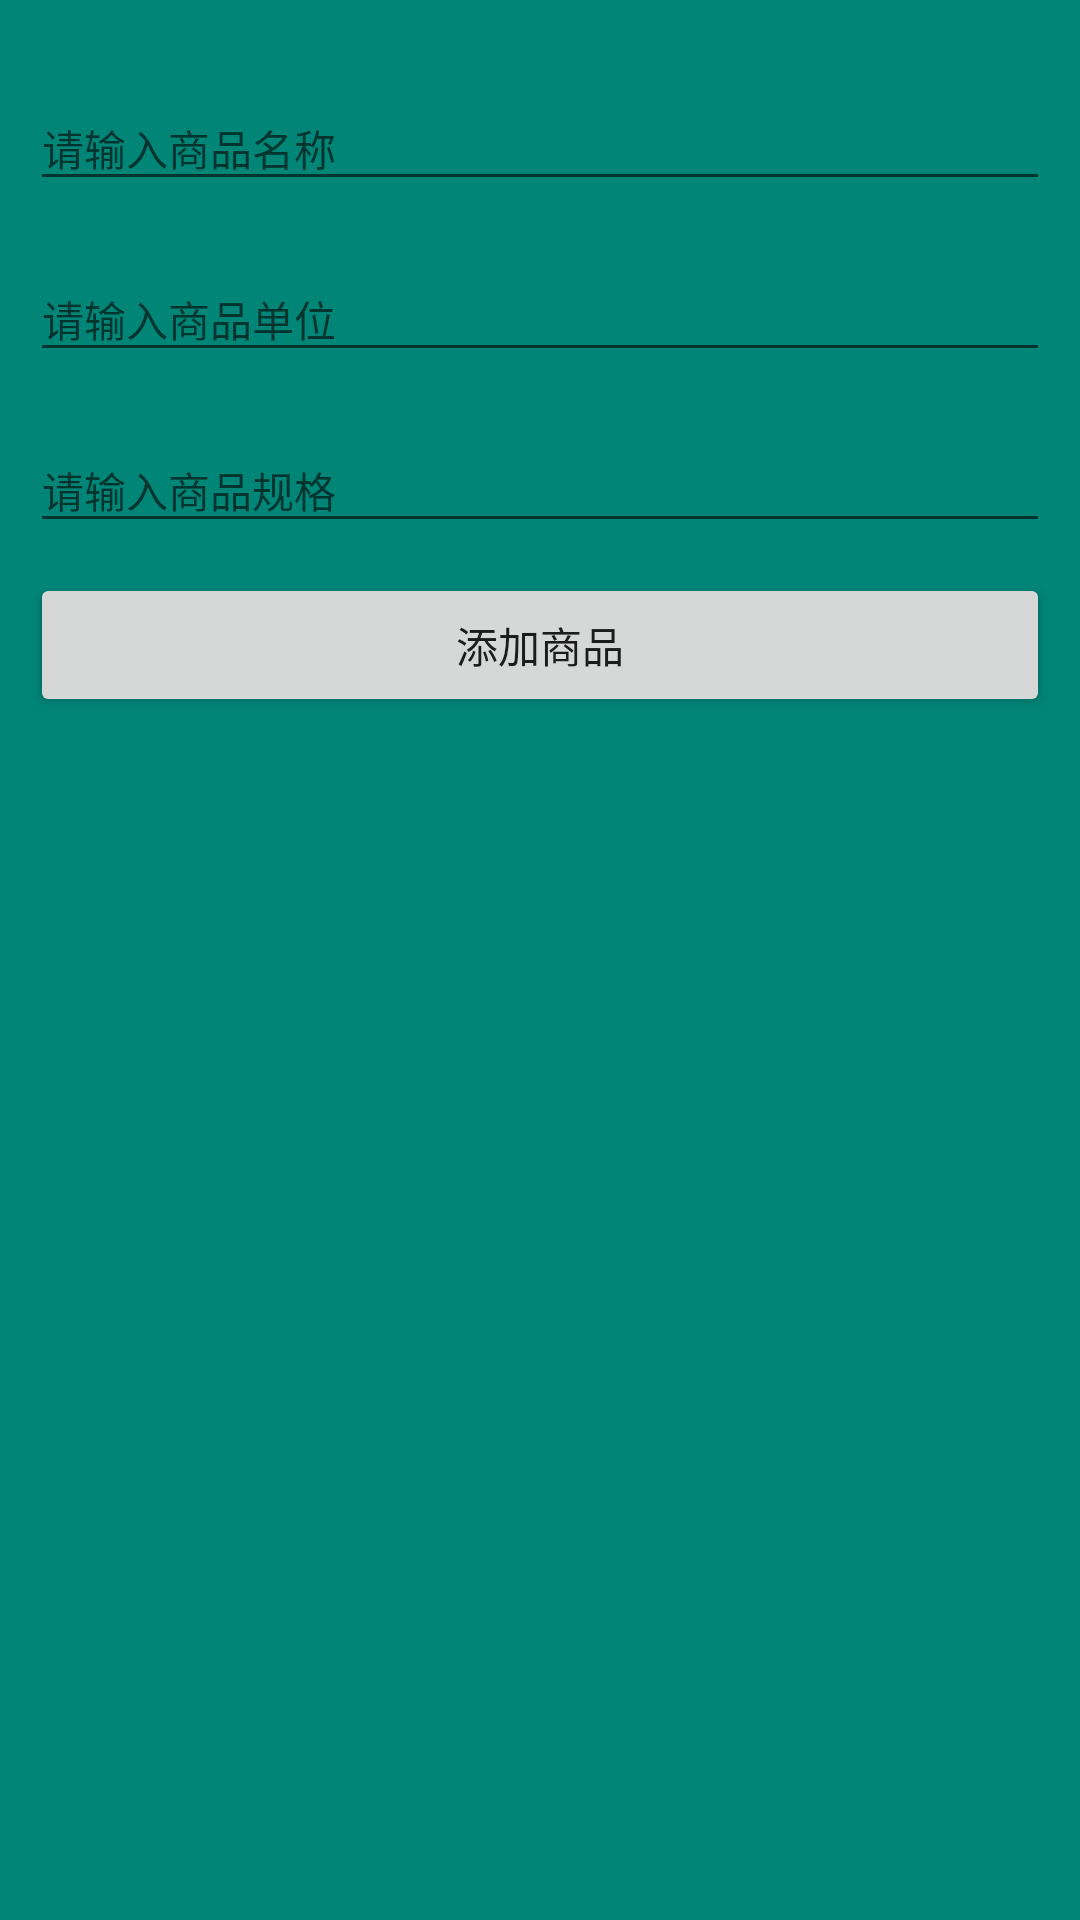

This screen was rendered from an Android layout file. Write that file and the resources it references.
<!-- AndroidManifest.xml: application theme AppTheme -->
<!-- res/layout/activity_add_product.xml -->
<LinearLayout xmlns:android="http://schemas.android.com/apk/res/android"
    xmlns:app="http://schemas.android.com/apk/res-auto"
    xmlns:tools="http://schemas.android.com/tools"
    android:layout_width="match_parent"
    android:layout_height="match_parent"
    tools:context=".AddProductActivity">


    <LinearLayout
        android:layout_width="match_parent"
        android:layout_height="match_parent"
        android:orientation="vertical"
        android:padding="10dp">

        
        <android.support.design.widget.TextInputLayout
            android:id="@+id/product_name_layout"
            android:layout_width="match_parent"
            android:layout_height="wrap_content"
            android:layout_marginTop="10dp">

            <EditText
                android:id="@+id/product_name"
                android:layout_width="match_parent"
                android:layout_height="wrap_content"
                android:hint="@string/hint_product_add_name"
                android:inputType="text"
                android:textSize="14sp" />
        </android.support.design.widget.TextInputLayout>


        
        <android.support.design.widget.TextInputLayout
            android:id="@+id/product_util_layout"
            android:layout_width="match_parent"
            android:layout_height="wrap_content"
            android:layout_marginTop="10dp">

            <EditText
                android:id="@+id/product_util"
                android:layout_width="match_parent"
                android:layout_height="wrap_content"
                android:hint="@string/hint_product_add_util"
                android:inputType="text"
                android:textSize="14sp" />
        </android.support.design.widget.TextInputLayout>


        
        <android.support.design.widget.TextInputLayout
            android:id="@+id/product_standard_layout"
            android:layout_width="match_parent"
            android:layout_height="wrap_content"
            android:layout_marginTop="10dp">

            <EditText
                android:id="@+id/product_standard"
                android:layout_width="match_parent"
                android:layout_height="wrap_content"
                android:hint="@string/hint_product_add_standard"
                android:inputType="text"
                android:textSize="14sp" />
        </android.support.design.widget.TextInputLayout>

        <Button
            android:id="@+id/product_add_btn"
            android:layout_width="match_parent"
            android:layout_height="wrap_content"
            android:layout_marginTop="10dp"
            android:text="@string/add_product_btn" />

    </LinearLayout>




</LinearLayout>
<!-- resources referenced by this layout -->
<resources>
  <string name="add_product_btn">添加商品</string>
  <string name="hint_product_add_name">请输入商品名称</string>
  <string name="hint_product_add_standard">请输入商品规格</string>
  <string name="hint_product_add_util">请输入商品单位</string>
  <style name="AppTheme" parent="Theme.AppCompat.Light.NoActionBar">
          
          <item name="windowActionBar">false</item>
          <item name="windowNoTitle">true</item>
  
          
          <item name="colorPrimary">@color/accent_material_dark</item>
          
          <item name="colorPrimaryDark">@color/accent_material_light</item>
          
          <item name="android:windowBackground">@color/accent_material_light</item>
  
          
          <item name="drawerArrowStyle">@style/AppTheme.DrawerArrowToggle</item>
  
  
          
          
          
          <item name="android:fitsSystemWindows">true</item>
  
      </style>
  <style name="AppTheme.DrawerArrowToggle" parent="Base.Widget.AppCompat.DrawerArrowToggle">
          <item name="color">@android:color/white</item>
      </style>
</resources>
